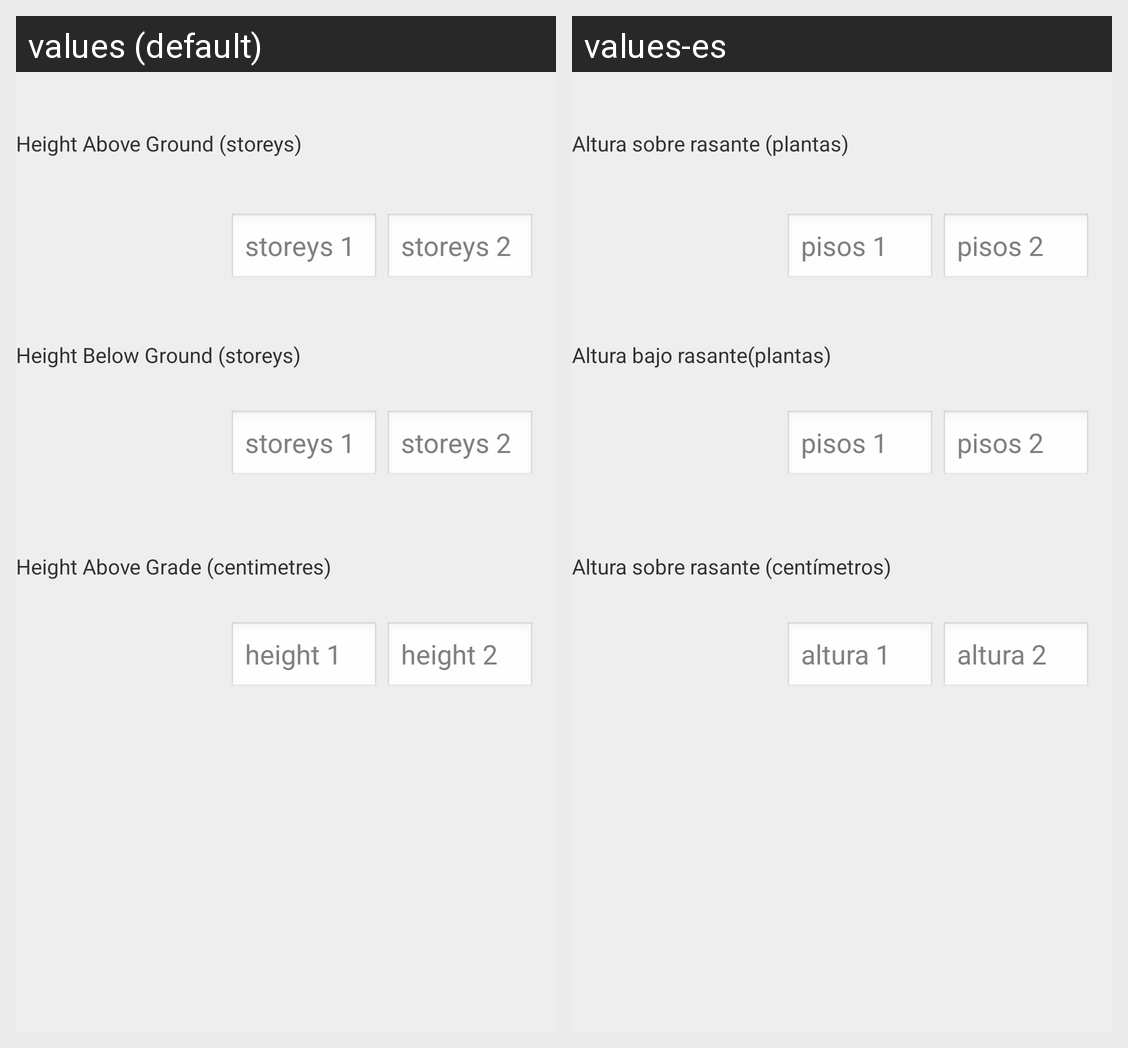

Here is an Android app screen in its default locale and in the app's own translations. Write out the translated-string differences for the strings that appear on this screen.
Android screen res/layout/height.xml rendered under 2 locales, left to right: values (default), values-es. Device: Nexus 5 (rendered at 1080×1920; each locale shown at half size, 540×960, under a caption strip naming it); theme MyTheme.
Strings drawn on this screen, with the default value and each locale's value (text and hints the layout hard-codes, and strings that could not be matched under every locale, appear in the picture but are not listed):

titleHeightStoreysAbove
  values: Height Above Ground (storeys)
  values-es: Altura sobre rasante (plantas)

hintHeightStoreys1
  values: storeys 1
  values-es: pisos 1

hintHeightStoreys2
  values: storeys 2
  values-es: pisos 2

titleHeightStoreysBelow
  values: Height Below Ground (storeys)
  values-es: Altura bajo rasante(plantas)

titleHeightAboveGrade
  values: Height Above Grade (centimetres)
  values-es: Altura sobre rasante (centímetros)

hintHeightH1
  values: height 1
  values-es: altura 1

hintHeightH2
  values: height 2
  values-es: altura 2
